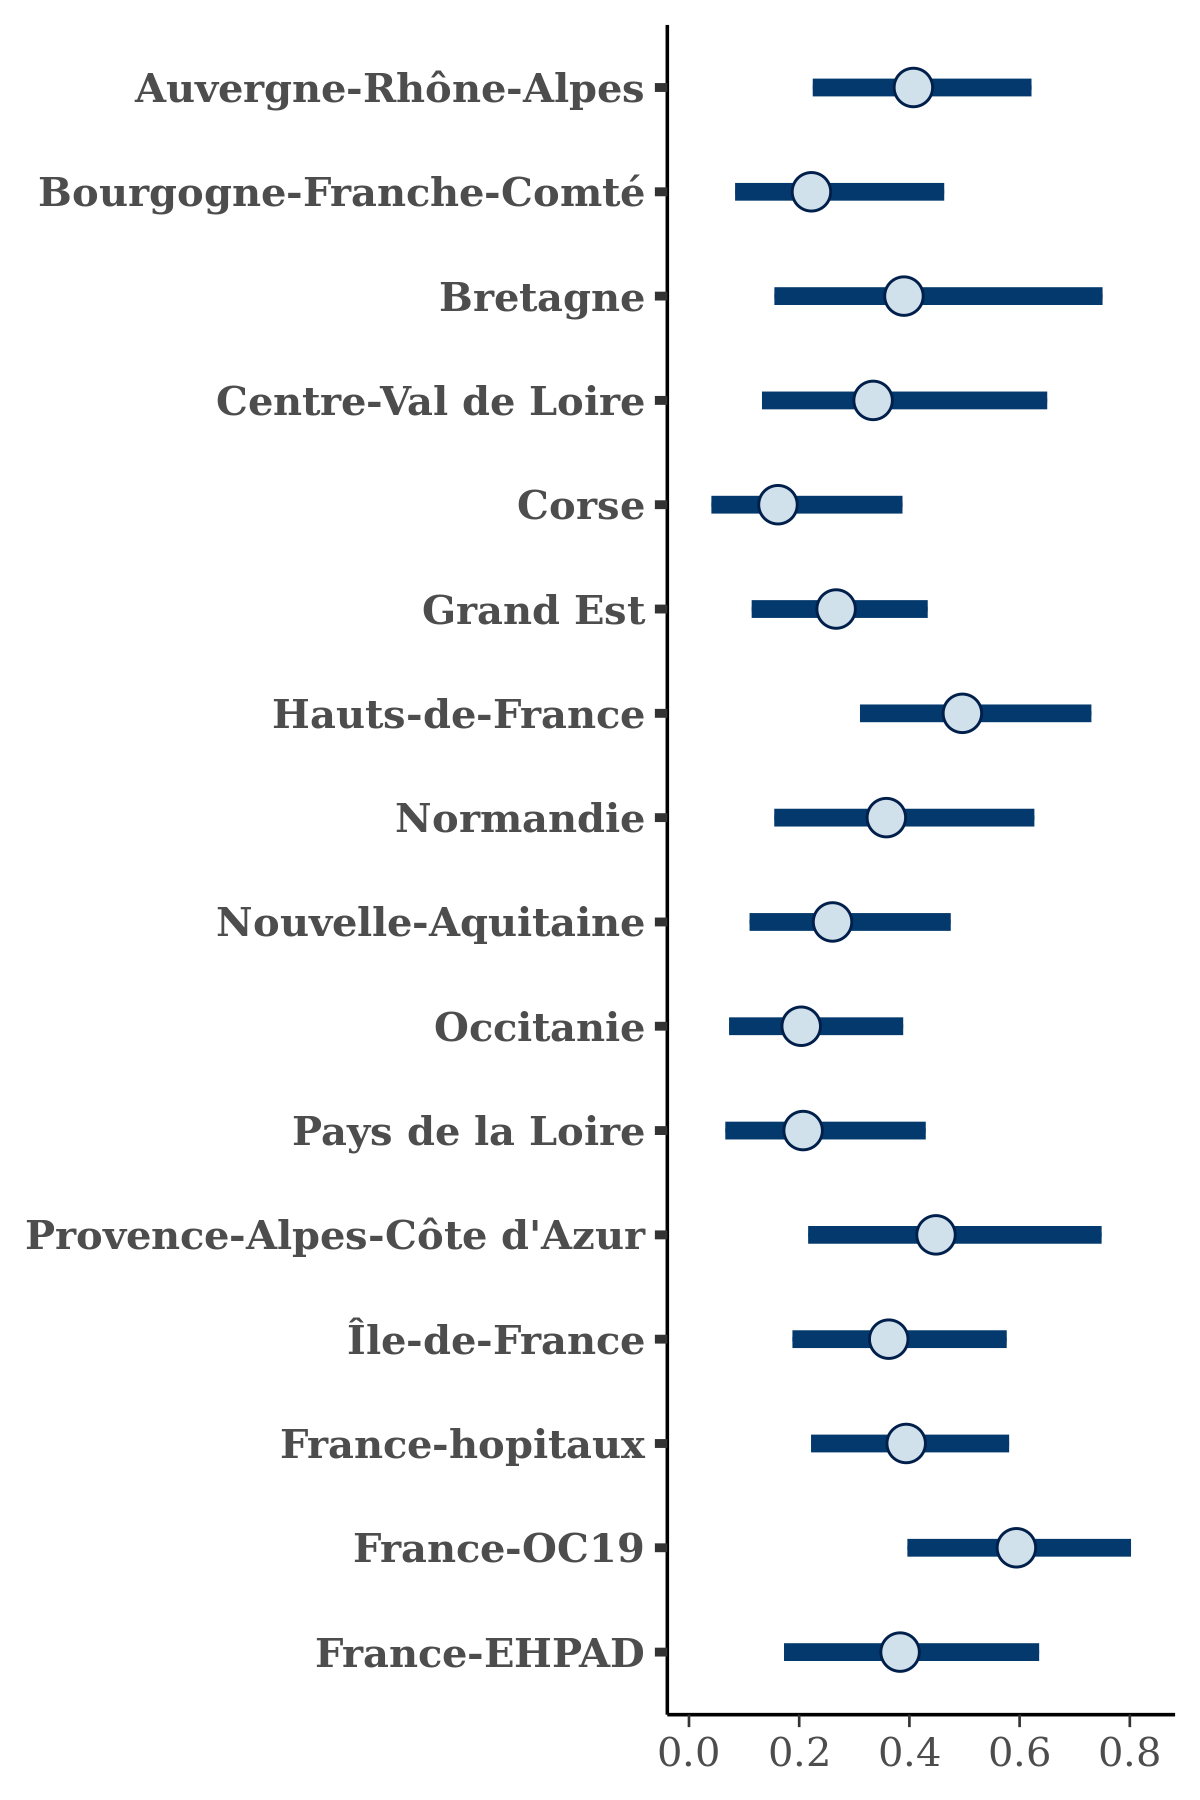

Values plotted in this chart, from the file beside it:
, Auvergne-Rhône-Alpes, Bourgogne-Franche-Comté, Bretagne, Centre-Val de Loire, Corse, Grand Est, Hauts-de-France, Normandie, Nouvelle-Aquitaine, Occitanie, Pays de la Loire, Provence-Alpes-Côte d'Azur, Île-de-France, France-hopitaux, France-OC19, France-EHPAD
1, 0.3177, 0.1615, 0.1739, 0.3644, 0.2859, 0.193, 0.4322, 0.1954, 0.1619, 0.1324, 0.2293, 0.2611, 0.3761, 0.3745, 0.4214, 0.2954
2, 0.1709, 0.1135, 0.3631, 0.3877, 0.154, 0.3242, 0.3835, 0.2391, 0.4295, 0.1073, 0.09671, 0.3654, 0.458, 0.2342, 0.5906, 0.4658
3, 0.3696, 0.4883, 0.3665, 0.2926, 0.1626, 0.2425, 0.5623, 0.4441, 0.2485, 0.2185, 0.1887, 0.3679, 0.3032, 0.2868, 0.7351, 0.3007
4, 0.8, 0.1895, 0.422, 0.2632, 0.3125, 0.1479, 0.5108, 0.3057, 0.2068, 0.1154, 0.3256, 0.4194, 0.4336, 0.4955, 0.5834, 0.3441
5, 0.6252, 0.16, 0.4743, 0.3839, 0.1788, 0.4039, 0.4905, 0.3673, 0.2739, 0.1757, 0.3674, 0.5578, 0.3302, 0.5665, 0.5028, 0.3826
6, 0.2226, 0.3449, 0.1489, 0.1591, 0.08195, 0.3357, 0.3896, 0.2769, 0.3136, 0.116, 0.156, 0.3003, 0.2747, 0.404, 0.5542, 0.2397
7, 0.4369, 0.109, 0.4405, 0.4703, 0.1148, 0.1918, 0.3126, 0.4967, 0.3061, 0.2442, 0.1688, 0.456, 0.2675, 0.3902, 0.4524, 0.2393
8, 0.2395, 0.1767, 0.4858, 0.2756, 0.3624, 0.2929, 0.4875, 0.314, 0.2102, 0.1867, 0.09118, 0.4828, 0.444, 0.3903, 0.5723, 0.1734
9, 0.5349, 0.4385, 0.5232, 0.4894, 0.3451, 0.4328, 0.4596, 0.4681, 0.2857, 0.1623, 0.2259, 0.7182, 0.344, 0.5325, 0.6436, 0.461
10, 0.2684, 0.3815, 0.5673, 0.2969, 0.07304, 0.2484, 0.4938, 0.6026, 0.139, 0.3067, 0.1096, 0.3796, 0.2067, 0.3346, 0.7556, 0.2637
11, 0.2276, 0.04918, 0.05031, 0.02377, 0.05763, 0.2757, 0.1729, 0.1002, 0.03113, 0.1083, 0.211, 0.1639, 0.09143, 0.2172, 0.5489, 0.05362
12, 0.44, 0.07072, 0.6802, 0.191, 0.09927, 0.1297, 0.4035, 0.08628, 0.3416, 0.2285, 0.07091, 0.2686, 0.2919, 0.5512, 0.475, 0.5164
13, 0.4444, 0.2566, 0.2129, 0.337, 0.1159, 0.2081, 0.3752, 0.4099, 0.1015, 0.2166, 0.2092, 0.1013, 0.169, 0.2943, 0.6159, 0.1734
14, 0.4993, 0.3331, 0.5623, 0.4068, 0.1115, 0.2308, 0.3699, 0.3628, 0.2756, 0.1428, 0.2527, 0.3476, 0.407, 0.3892, 0.657, 0.4207
15, 0.4093, 0.3186, 0.4835, 0.3661, 0.3283, 0.2851, 0.2849, 0.3156, 0.1804, 0.3029, 0.2715, 0.464, 0.4301, 0.3792, 0.5203, 0.4069
16, 0.3698, 0.3299, 0.5723, 0.4763, 0.07898, 0.1938, 0.6005, 0.2459, 0.4176, 0.2457, 0.683, 0.4616, 0.3314, 0.3878, 0.6257, 0.5094
17, 0.5624, 0.07931, 0.3756, 0.4349, 0.1254, 0.1354, 0.3109, 0.3411, 0.1148, 0.1907, 0.1177, 0.372, 0.4961, 0.2736, 0.5545, 0.186
18, 0.3827, 0.2376, 0.4337, 0.2573, 0.08876, 0.2585, 1.038, 0.2647, 0.1231, 0.137, 0.09449, 0.6506, 0.3904, 0.5351, 0.5806, 0.3164
19, 0.5372, 0.143, 0.1361, 0.2332, 0.2532, 0.1462, 0.2893, 0.1574, 0.2484, 0.2197, 0.1217, 0.3645, 0.3571, 0.3821, 0.5573, 0.2
20, 0.4972, 0.1799, 0.3041, 0.5214, 0.1982, 0.3054, 0.5398, 0.4259, 0.3851, 0.1723, 0.15, 0.6174, 0.4018, 0.5999, 0.5784, 0.3833
21, 0.07763, 0.2615, 0.453, 0.3776, 0.06198, 0.2884, 0.4437, 0.2111, 0.2272, 0.136, 0.1691, 0.2078, 0.4765, 0.2328, 0.6964, 0.3584
22, 0.4257, 0.2008, 0.4693, 0.3715, 0.2873, 0.4104, 0.4352, 0.4692, 0.5163, 0.341, 0.4619, 0.4398, 0.2606, 0.531, 0.6518, 0.4949
23, 0.5343, 0.06344, 0.2547, 0.4771, 0.07494, 0.131, 0.5626, 0.2948, 0.04421, 0.2337, 0.1012, 0.347, 0.4133, 0.4055, 0.6612, 0.4266
24, 0.3789, 0.2942, 0.2558, 0.5198, 0.0449, 0.3039, 0.4242, 0.2664, 0.1267, 0.2275, 0.181, 0.4038, 0.5085, 0.3994, 0.4532, 0.06975
25, 0.4159, 0.1182, 0.4591, 0.1727, 0.1791, 0.317, 0.448, 0.3529, 0.2001, 0.3059, 0.1157, 0.2704, 0.2159, 0.2688, 0.5697, 0.3495
26, 0.5637, 0.4038, 0.8781, 0.3448, 0.3447, 0.4278, 0.4106, 0.5665, 0.2325, 0.3536, 0.2171, 0.4562, 0.2689, 0.5692, 0.6429, 0.4784
27, 0.3327, 0.185, 0.1898, 0.1901, 0.05809, 0.2409, 0.6012, 0.5393, 0.2442, 0.3338, 0.07443, 0.2934, 0.3405, 0.3092, 0.5056, 0.3904
28, 0.3599, 0.2244, 0.3025, 0.494, 0.1108, 0.2098, 0.4722, 0.3578, 0.2555, 0.3521, 0.1347, 0.4033, 0.3582, 0.364, 0.5225, 0.3681
29, 0.5777, 0.3775, 0.5813, 0.06063, 0.0584, 0.1739, 0.4325, 0.3557, 0.2195, 0.06424, 0.08352, 0.4752, 0.4288, 0.2876, 0.5311, 0.2802
30, 0.2999, 0.3988, 0.227, 0.3274, 0.2535, 0.2192, 0.4245, 0.3251, 0.2071, 0.2134, 0.148, 0.287, 0.3781, 0.341, 0.6367, 0.4235
31, 0.581, 0.1439, 0.4152, 0.828, 0.02108, 0.2346, 0.8577, 0.5932, 0.319, 0.4054, 0.2956, 0.5365, 0.3165, 0.2427, 0.4044, 0.4143
32, 0.266, 0.1711, 0.4622, 0.153, 0.1599, 0.2097, 0.3565, 0.4229, 0.4016, 0.2608, 0.1535, 0.7073, 0.2325, 0.5517, 0.6119, 0.3634
33, 0.3725, 0.3756, 0.2648, 0.4583, 0.1925, 0.445, 0.6577, 0.3184, 0.322, 0.1325, 0.4813, 0.3919, 0.4248, 0.5765, 0.6304, 0.404
34, 0.4542, 0.2021, 0.2765, 0.2089, 0.2081, 0.2849, 0.3563, 0.2884, 0.3077, 0.2265, 0.3045, 0.6804, 0.3813, 0.4381, 0.5343, 0.5006
35, 0.6447, 0.2826, 0.4434, 0.4494, 0.1768, 0.4031, 0.5736, 0.3488, 0.3296, 0.1607, 0.2154, 0.6836, 0.3549, 0.4904, 0.4601, 0.6049
36, 0.6486, 0.2407, 0.1973, 0.4577, 0.3164, 0.4004, 0.3622, 0.1791, 0.6485, 0.2811, 0.2468, 0.9409, 0.502, 0.348, 0.8009, 0.3677
37, 0.4871, 0.3977, 0.3583, 0.462, 0.5446, 0.2514, 0.5286, 0.781, 0.387, 0.3901, 0.2071, 0.611, 0.2681, 0.4105, 0.6838, 0.3895
38, 0.7927, 0.4527, 0.6809, 0.5859, 0.3171, 0.3762, 0.7238, 0.437, 0.1968, 0.2866, 0.09938, 0.5043, 0.2147, 0.3503, 0.6385, 0.4711
39, 0.3249, 0.2365, 0.2448, 0.5808, 0.1999, 0.3176, 0.4266, 0.3742, 0.2948, 0.2563, 0.1375, 0.407, 0.2951, 0.4667, 0.6059, 0.3519
40, 0.433, 0.3033, 0.3371, 0.3068, 0.1577, 0.2759, 0.4064, 0.3268, 0.1844, 0.2275, 0.136, 0.4627, 0.4697, 0.404, 0.587, 0.3881
41, 0.3238, 0.2094, 0.3885, 0.4368, 0.115, 0.1831, 0.6936, 0.07718, 0.2936, 0.1871, 0.4197, 0.5469, 0.2674, 0.2119, 0.6325, 0.4964
42, 0.4538, 0.2719, 0.3861, 0.3743, 0.05005, 0.2455, 0.6247, 0.305, 0.2546, 0.117, 0.2499, 0.4848, 0.6211, 0.312, 0.7126, 0.5472
43, 0.342, 0.1363, 0.4431, 0.2312, 0.3834, 0.3049, 0.6624, 0.3524, 0.2794, 0.2459, 0.1387, 0.5415, 0.5825, 0.4017, 0.5697, 0.2865
44, 0.1978, 0.2413, 0.2579, 0.1137, 0.167, 0.2485, 0.48, 0.1996, 0.308, 0.1999, 0.1856, 0.5945, 0.2052, 0.2895, 0.501, 0.4837
45, 0.4845, 0.06634, 0.5063, 0.2972, 0.1075, 0.2648, 0.4707, 0.4564, 0.07997, 0.1374, 0.1145, 0.377, 0.7475, 0.2369, 0.4726, 0.2601
46, 0.5276, 0.4499, 0.2786, 0.4763, 0.0105, 0.04134, 0.3706, 0.4365, 0.159, 0.2774, 0.3706, 0.1511, 0.4065, 0.752, 0.5467, 0.2692
47, 0.4754, 0.3135, 0.5143, 0.3995, 0.2329, 0.3718, 0.5115, 0.4069, 0.3638, 0.3557, 0.288, 0.6262, 0.3659, 0.5472, 0.6647, 0.5529
48, 0.2413, 0.1206, 0.3347, 0.1892, 0.04841, 0.3764, 0.6025, 0.1388, 0.2379, 0.09475, 0.142, 0.1434, 0.2331, 0.4826, 0.471, 0.09438
49, 0.3722, 0.3804, 0.2212, 0.3203, 0.1267, 0.3313, 0.6271, 0.4204, 0.3133, 0.2203, 0.262, 0.534, 0.4081, 0.3557, 0.7835, 0.2843
50, 0.1902, 0.08258, 0.08134, 0.148, 0.04159, 0.09154, 0.5121, 0.2653, 0.09169, 0.1033, 0.05474, 0.3743, 0.1655, 0.3606, 0.523, 0.4292
51, 0.3657, 0.2475, 0.3342, 0.3946, 0.3095, 0.249, 0.4528, 0.6876, 0.2711, 0.1897, 0.3135, 0.6347, 0.5058, 0.6409, 0.5274, 0.4328
52, 0.6578, 0.3451, 0.283, 0.2342, 0.4596, 0.2917, 0.3927, 0.5793, 0.2297, 0.2984, 0.2792, 0.8332, 0.4257, 0.5398, 0.7592, 0.7814
53, 0.4212, 0.1012, 0.4613, 0.3482, 0.2357, 0.1897, 0.696, 0.5862, 0.3032, 0.1377, 0.1159, 0.5664, 0.1977, 0.228, 0.6315, 0.4567
54, 0.4248, 0.1304, 0.2874, 0.2268, 0.2771, 0.2625, 0.6552, 0.2858, 0.4052, 0.452, 0.09329, 0.4305, 0.2372, 0.3722, 0.7861, 0.6626
55, 0.4755, 0.2908, 0.4022, 0.2832, 0.3643, 0.2726, 0.7069, 0.2948, 0.1387, 0.4131, 0.3252, 0.5347, 0.3208, 0.3863, 0.6472, 0.2721
56, 0.3847, 0.1679, 0.4218, 0.456, 0.1446, 0.2698, 0.5175, 0.5234, 0.4009, 0.258, 0.4905, 0.5345, 0.5138, 0.5294, 0.6205, 0.3634
57, 0.3652, 0.22, 0.32, 0.3876, 0.06117, 0.3327, 0.4295, 0.4742, 0.3493, 0.2854, 0.2016, 0.6776, 0.3332, 0.3599, 0.6697, 0.4553
58, 0.5965, 0.3499, 0.2548, 0.1817, 0.4091, 0.2425, 0.3393, 0.2418, 0.2272, 0.6182, 0.1748, 0.3987, 0.225, 0.2901, 0.5295, 0.6109
59, 0.2949, 0.1449, 0.5285, 0.2763, 0.3016, 0.1307, 0.2831, 0.345, 0.4737, 0.1179, 0.0213, 0.4486, 0.2766, 0.1647, 0.5728, 0.2875
60, 0.6812, 0.1413, 0.6801, 0.592, 0.2829, 0.3397, 0.4359, 0.4257, 0.2571, 0.09593, 0.5175, 0.7917, 0.5248, 0.1868, 0.4615, 0.2003
... 1,940 more rows
